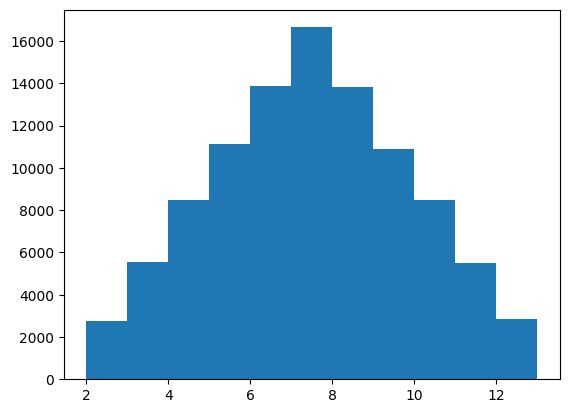

Write the Python code that produced this figure. (Note: this script raises an exception after producing the figure.)
"""
	author: dreamkong
	date: 2017/11/09
"""

# 模拟掷骰子

import numpy as np
import matplotlib.pyplot as plt

plt.rcParams['font.sans-serif']=['SimHei'] #用来正常显示中文标签
plt.rcParams['axes.unicode_minus']=False #用来正常显示负号

def main():
	total_times =100000

	# 记录骰子的结果
	roll1_arr = np.random.randint(1, 7, size=total_times)
	roll2_arr = np.random.randint(1, 7, size=total_times)
	result_arr = roll1_arr + roll2_arr

	hist, bins = np.histogram(result_arr, bins=range(2, 14))

	# 数据可视化
	plt.hist(result_arr, bins=range(2,14), normed=1, edgecolor='black', linewidth=1)
	
	# 设置x轴坐标点显示
	tick_labels = [str(x) + '点' for x in range(2,13)]
	tick_pos = np.arange(2, 13) + 0.5
	plt.xticks(tick_pos, tick_labels)

	plt.title(u'骰子点数统计')
	plt.xlabel(u'点数')
	plt.ylabel(u'频率')
	plt.show()

if __name__ == '__main__':
	main()